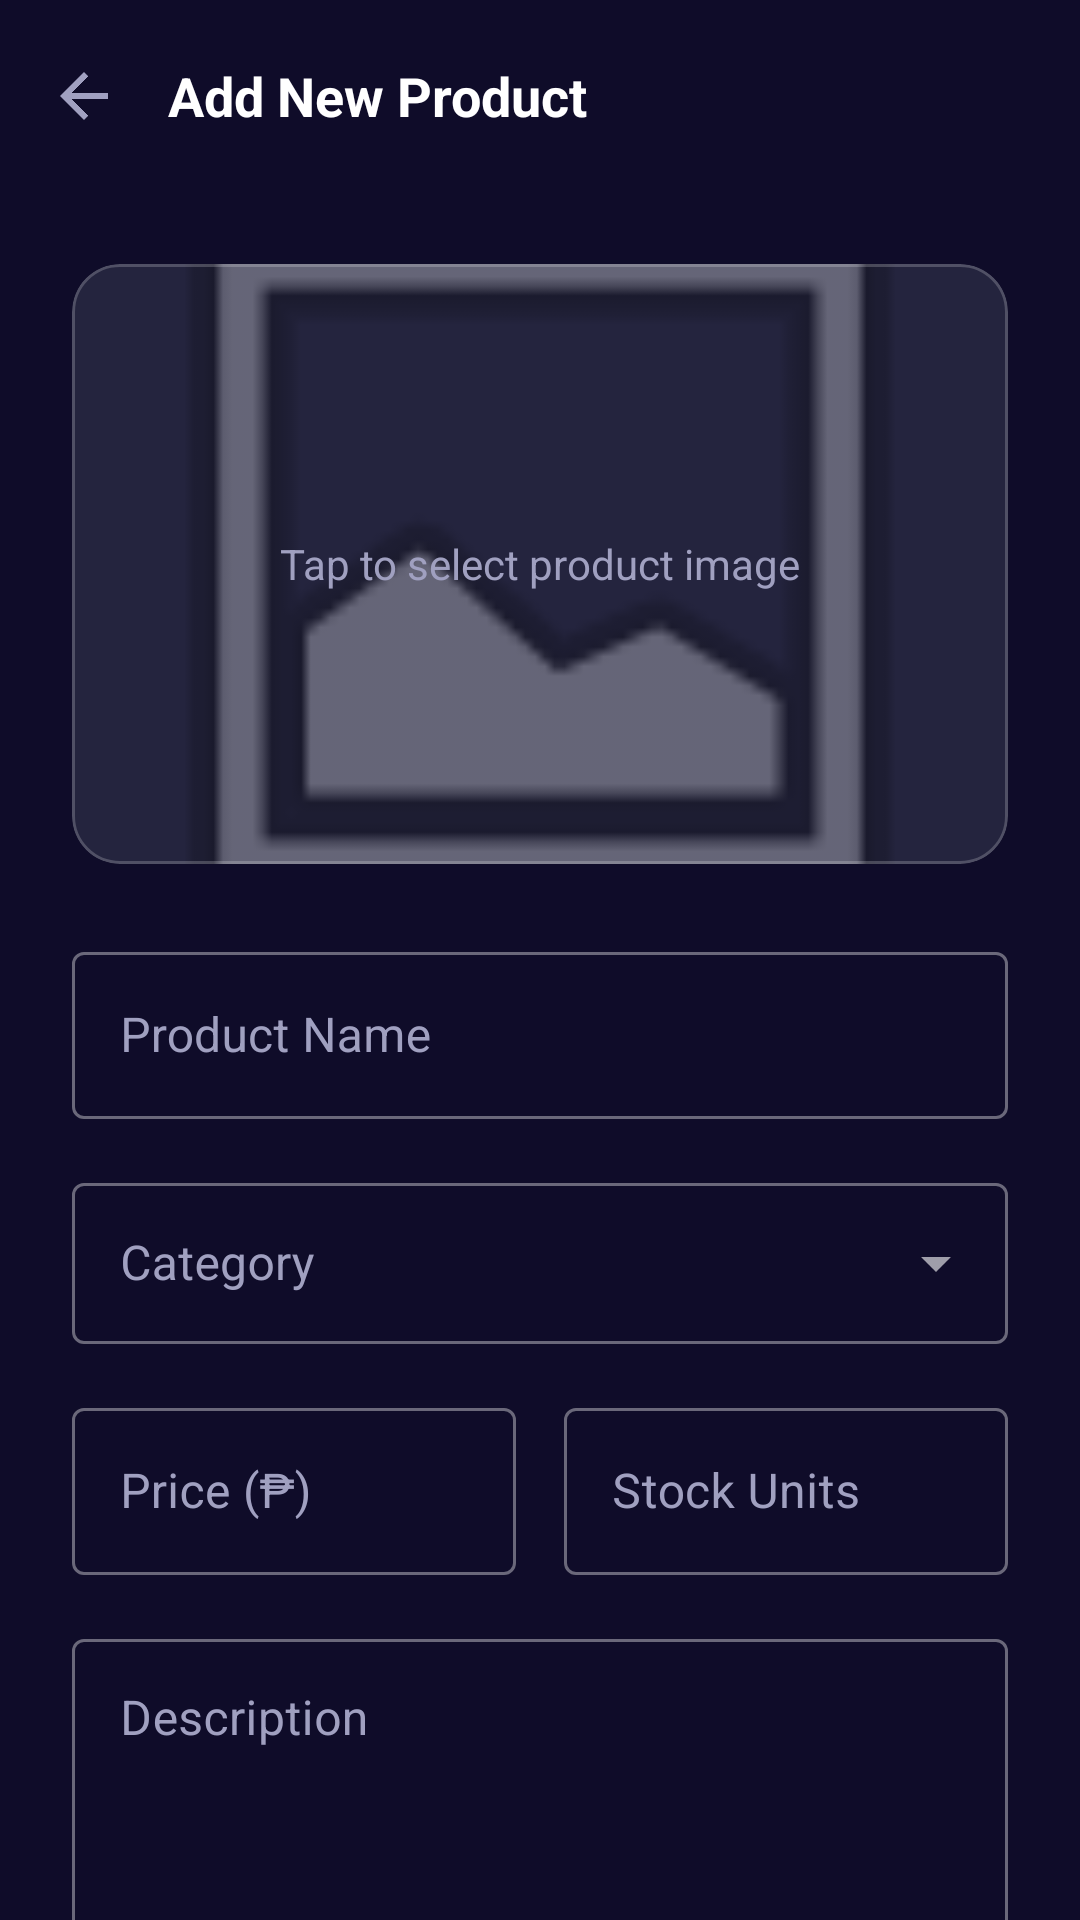

Here is an Android app screen rendered from its layout file. Give the layout XML and the strings, colors and styles it references.
<!-- AndroidManifest.xml: application theme Theme.BuksuEEU -->
<!-- res/layout/activity_add_product.xml -->
<?xml version="1.0" encoding="utf-8"?>
<androidx.coordinatorlayout.widget.CoordinatorLayout xmlns:android="http://schemas.android.com/apk/res/android"
    xmlns:app="http://schemas.android.com/apk/res-auto"
    android:layout_width="match_parent"
    android:layout_height="match_parent"
    android:background="@color/abyss"
    android:fitsSystemWindows="true">

    <com.google.android.material.appbar.AppBarLayout
        android:layout_width="match_parent"
        android:layout_height="wrap_content"
        android:background="@color/abyss"
        android:elevation="0dp"
        app:liftOnScroll="false">

        <androidx.appcompat.widget.Toolbar
            android:id="@+id/toolbar_add_product"
            android:layout_width="match_parent"
            android:layout_height="?attr/actionBarSize"
            android:background="@color/abyss"
            app:title=""
            app:navigationIcon="?attr/homeAsUpIndicator">

            <TextView
                android:layout_width="wrap_content"
                android:layout_height="wrap_content"
                android:text="Add New Product"
                android:textColor="@color/white"
                android:textSize="18sp"
                android:textStyle="bold" />
        </androidx.appcompat.widget.Toolbar>
    </com.google.android.material.appbar.AppBarLayout>

    <androidx.core.widget.NestedScrollView
        android:layout_width="match_parent"
        android:layout_height="match_parent"
        app:layout_behavior="@string/appbar_scrolling_view_behavior">

        <LinearLayout
            android:layout_width="match_parent"
            android:layout_height="wrap_content"
            android:orientation="vertical"
            android:padding="24dp">

            <com.google.android.material.card.MaterialCardView
                android:id="@+id/image_picker_card"
                android:layout_width="match_parent"
                android:layout_height="200dp"
                app:cardBackgroundColor="@color/card_surface"
                app:cardCornerRadius="16dp"
                app:cardElevation="0dp"
                app:strokeColor="@color/white_20"
                app:strokeWidth="1dp">

                <FrameLayout
                    android:layout_width="match_parent"
                    android:layout_height="match_parent">

                    <ImageView
                        android:id="@+id/selected_image"
                        android:layout_width="match_parent"
                        android:layout_height="match_parent"
                        android:scaleType="centerCrop"
                        android:src="@android:drawable/ic_menu_gallery"
                        android:alpha="0.5" />

                    <TextView
                        android:layout_width="wrap_content"
                        android:layout_height="wrap_content"
                        android:layout_gravity="center"
                        android:text="Tap to select product image"
                        android:textColor="@color/text_grey" />
                </FrameLayout>
            </com.google.android.material.card.MaterialCardView>

            <com.google.android.material.textfield.TextInputLayout
                style="@style/Widget.MaterialComponents.TextInputLayout.OutlinedBox"
                android:layout_width="match_parent"
                android:layout_height="wrap_content"
                android:layout_marginTop="24dp"
                app:hintTextColor="@color/gold_accent"
                android:textColorHint="@color/text_grey"
                android:hint="Product Name">

                <com.google.android.material.textfield.TextInputEditText
                    android:id="@+id/product_name_input"
                    android:layout_width="match_parent"
                    android:layout_height="wrap_content"
                    android:textColor="@color/white" />
            </com.google.android.material.textfield.TextInputLayout>

            <com.google.android.material.textfield.TextInputLayout
                style="@style/Widget.MaterialComponents.TextInputLayout.OutlinedBox.ExposedDropdownMenu"
                android:layout_width="match_parent"
                android:layout_height="wrap_content"
                android:layout_marginTop="16dp"
                app:hintTextColor="@color/gold_accent"
                android:textColorHint="@color/text_grey"
                android:hint="Category">

                <AutoCompleteTextView
                    android:id="@+id/category_dropdown"
                    android:layout_width="match_parent"
                    android:layout_height="wrap_content"
                    android:inputType="none"
                    android:textColor="@color/white"
                    android:padding="16dp"
                    android:popupBackground="@color/card_surface"
                    android:dropDownSelector="@color/white_10" />
            </com.google.android.material.textfield.TextInputLayout>

            <LinearLayout
                android:layout_width="match_parent"
                android:layout_height="wrap_content"
                android:layout_marginTop="16dp"
                android:orientation="horizontal">

                <com.google.android.material.textfield.TextInputLayout
                    style="@style/Widget.MaterialComponents.TextInputLayout.OutlinedBox"
                    android:layout_width="0dp"
                    android:layout_height="wrap_content"
                    android:layout_weight="1"
                    android:layout_marginEnd="8dp"
                    app:hintTextColor="@color/gold_accent"
                    android:textColorHint="@color/text_grey"
                    android:hint="Price (₱)">

                    <com.google.android.material.textfield.TextInputEditText
                        android:id="@+id/price_input"
                        android:layout_width="match_parent"
                        android:layout_height="wrap_content"
                        android:textColor="@color/white"
                        android:inputType="numberDecimal" />
                </com.google.android.material.textfield.TextInputLayout>

                <com.google.android.material.textfield.TextInputLayout
                    style="@style/Widget.MaterialComponents.TextInputLayout.OutlinedBox"
                    android:layout_width="0dp"
                    android:layout_height="wrap_content"
                    android:layout_weight="1"
                    android:layout_marginStart="8dp"
                    app:hintTextColor="@color/gold_accent"
                    android:textColorHint="@color/text_grey"
                    android:hint="Stock Units">

                    <com.google.android.material.textfield.TextInputEditText
                        android:id="@+id/stock_input"
                        android:layout_width="match_parent"
                        android:layout_height="wrap_content"
                        android:textColor="@color/white"
                        android:inputType="number" />
                </com.google.android.material.textfield.TextInputLayout>
            </LinearLayout>

            <com.google.android.material.textfield.TextInputLayout
                style="@style/Widget.MaterialComponents.TextInputLayout.OutlinedBox"
                android:layout_width="match_parent"
                android:layout_height="wrap_content"
                android:layout_marginTop="16dp"
                app:hintTextColor="@color/gold_accent"
                android:textColorHint="@color/text_grey"
                android:hint="Description">

                <com.google.android.material.textfield.TextInputEditText
                    android:id="@+id/description_input"
                    android:layout_width="match_parent"
                    android:layout_height="wrap_content"
                    android:gravity="top"
                    android:textColor="@color/white"
                    android:lines="4" />
            </com.google.android.material.textfield.TextInputLayout>

            <com.google.android.material.button.MaterialButton
                android:id="@+id/save_product_btn"
                android:layout_width="match_parent"
                android:layout_height="56dp"
                android:layout_marginTop="32dp"
                android:backgroundTint="@color/gold_accent"
                android:text="Publish Product"
                android:textAllCaps="false"
                android:textColor="@color/abyss"
                android:textStyle="bold"
                app:cornerRadius="14dp" />

            <ProgressBar
                android:id="@+id/upload_progress"
                android:layout_width="wrap_content"
                android:layout_height="wrap_content"
                android:layout_gravity="center"
                android:layout_marginTop="16dp"
                android:visibility="gone" />

        </LinearLayout>
    </androidx.core.widget.NestedScrollView>

</androidx.coordinatorlayout.widget.CoordinatorLayout>
<!-- resources referenced by this layout -->
<resources>
  <color name="abyss">#0F0C29</color>
  <color name="card_surface">#24243E</color>
  <color name="gold_accent">#FFD700</color>
  <color name="text_grey">#A0A0C0</color>
  <color name="white">#FFFFFFFF</color>
  <color name="white_10">#1AFFFFFF</color>
  <color name="white_20">#33FFFFFF</color>
  <style name="Theme.BuksuEEU" parent="Base.Theme.BuksuEEU" />
  <style name="Base.Theme.BuksuEEU" parent="Theme.Material3.DayNight.NoActionBar">
          
          <item name="colorPrimary">@color/electric_blue</item>
          <item name="colorPrimaryVariant">@color/neon_purple</item>
          <item name="colorOnPrimary">@color/white</item>
  
          
          <item name="colorSecondary">@color/gold_accent</item>
          <item name="colorSecondaryVariant">@color/gold_accent</item>
          <item name="colorOnSecondary">@color/abyss</item>
  
          
          <item name="colorSurface">@color/card_surface</item>
          <item name="colorOnSurface">@color/white</item>
          <item name="android:colorBackground">@color/abyss</item>
          <item name="colorOnBackground">@color/white</item>
  
          
          <item name="android:statusBarColor">@color/abyss</item>
          <item name="android:windowLightStatusBar">false</item>
          <item name="android:navigationBarColor">@color/abyss</item>
  
          
          <item name="android:textColorPrimary">@color/white</item>
          <item name="android:textColorSecondary">@color/text_grey</item>
          <item name="android:textColorHint">@color/text_grey</item>
  
          
          <item name="colorControlActivated">@color/gold_accent</item>
          <item name="colorControlNormal">@color/text_grey</item>
          <item name="colorControlHighlight">@color/white_10</item>
      </style>
  <color name="electric_blue">#4776E6</color>
  <color name="neon_purple">#8E54E9</color>
</resources>
